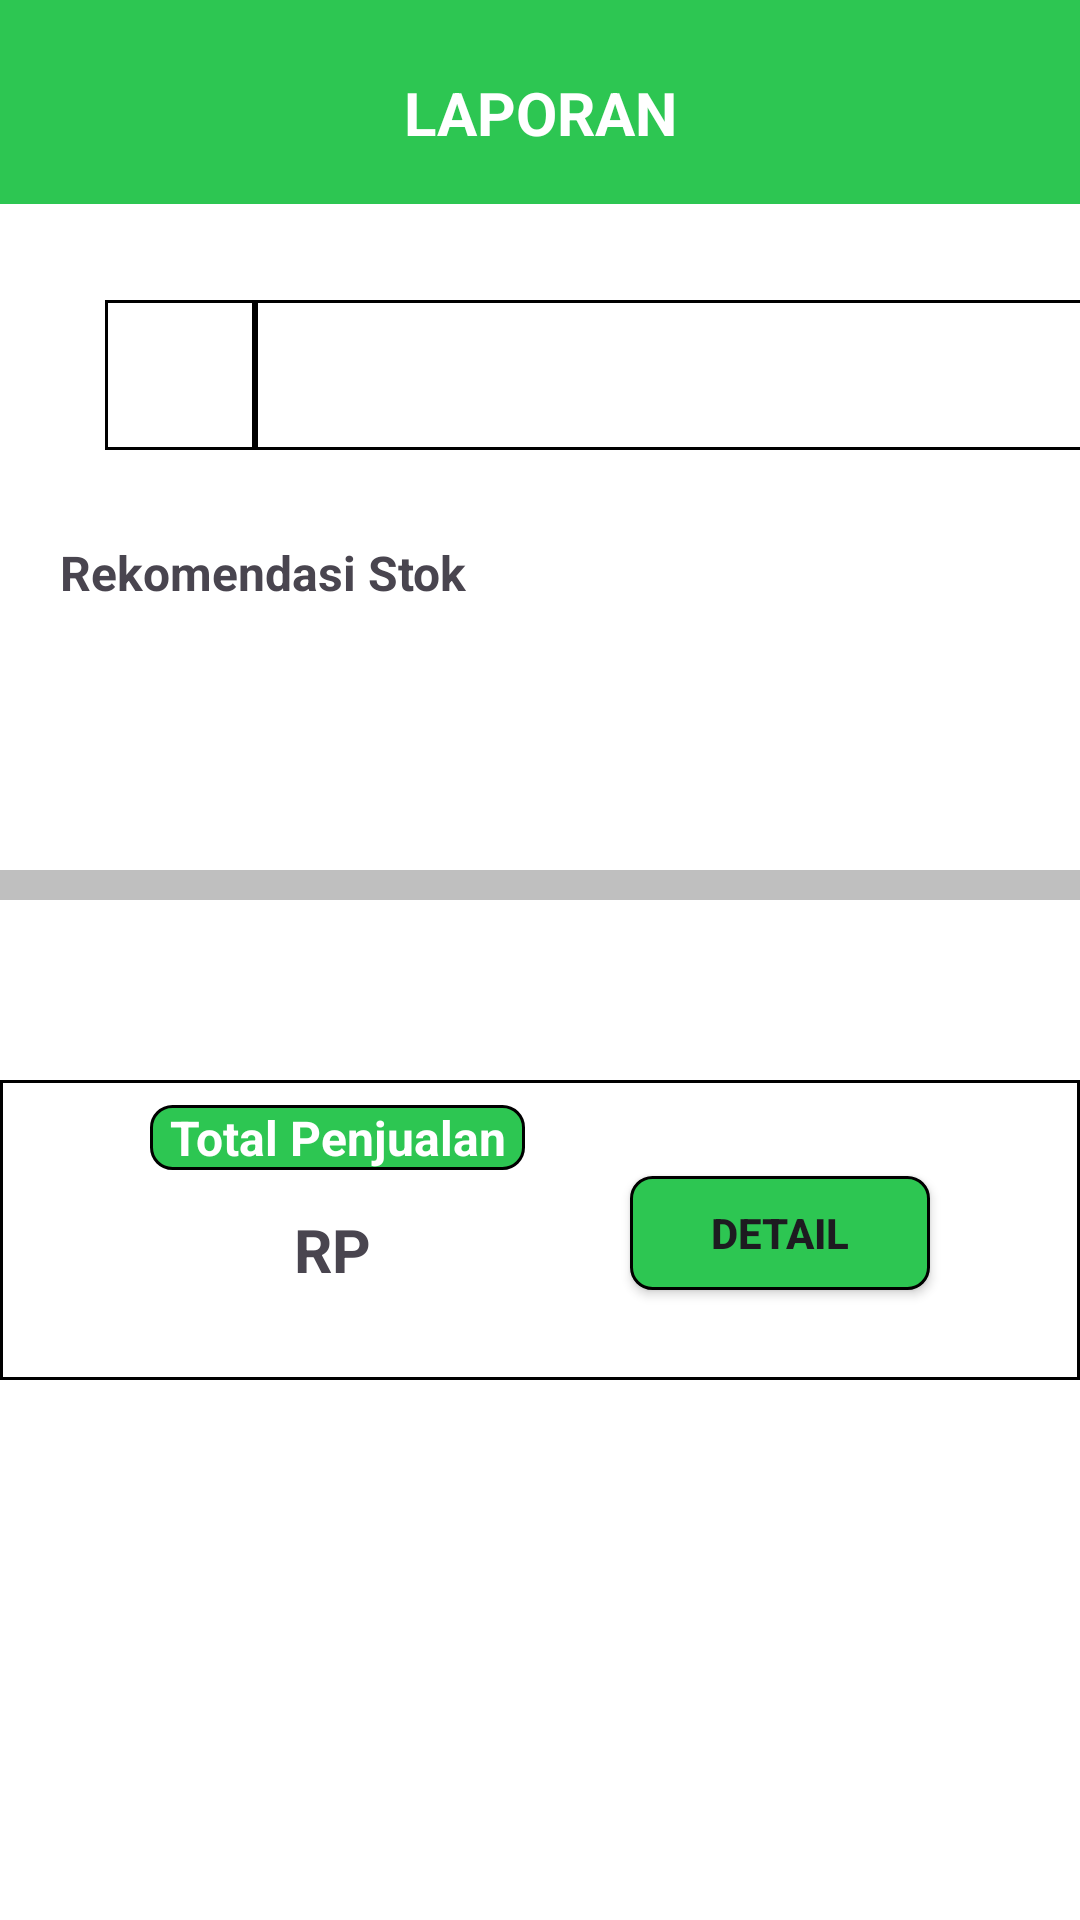

Layout XML and referenced resources for this Android screen:
<!-- AndroidManifest.xml: application theme Theme.KeWarung -->
<!-- res/layout/activity_laporan.xml -->
<?xml version="1.0" encoding="utf-8"?>
<androidx.constraintlayout.widget.ConstraintLayout xmlns:android="http://schemas.android.com/apk/res/android"
    xmlns:app="http://schemas.android.com/apk/res-auto"
    xmlns:tools="http://schemas.android.com/tools"
    android:layout_width="match_parent"
    android:layout_height="match_parent"
    android:background="@color/white"
    android:orientation="vertical"
    tools:context=".home.laporan.LaporanActivity">

    <View
        android:id="@+id/_bg__home"
        android:layout_width="match_parent"
        android:layout_height="68dp"
        android:layout_alignParentLeft="true"
        android:layout_alignParentTop="true"
        android:background="@drawable/_bg__home_shape"
        app:layout_constraintEnd_toEndOf="parent"
        app:layout_constraintStart_toStartOf="parent"
        app:layout_constraintTop_toTopOf="parent" />

    <TextView
        android:textStyle="bold"
        android:layout_width="wrap_content"
        android:layout_height="wrap_content"
        android:layout_marginTop="24dp"
        android:gravity="top"
        android:textSize="20sp"
        android:textColor="@color/white"
        android:text="@string/laporan"
        app:layout_constraintStart_toStartOf="parent"
        app:layout_constraintTop_toTopOf="parent"
        app:layout_constraintEnd_toEndOf="parent"/>

    <View
        android:layout_width="50dp"
        android:layout_height="50dp"
        android:background="@drawable/kolom1"
        android:layout_marginStart="35dp"
        android:layout_marginTop="100dp"
        app:layout_constraintTop_toTopOf="parent"
        app:layout_constraintStart_toStartOf="parent"/>

    <ImageView
        android:layout_width="wrap_content"
        android:layout_height="wrap_content"
        android:background="@drawable/baseline_calendar_month_24"
        android:layout_marginStart="49dp"
        android:layout_marginTop="115dp"
        app:layout_constraintTop_toTopOf="parent"
        app:layout_constraintStart_toStartOf="parent"/>

    <EditText
        android:id="@+id/date"
        android:layout_width="280dp"
        android:layout_height="50dp"
        android:background="@drawable/kolom1"
        android:layout_marginStart="85dp"
        android:layout_marginTop="100dp"
        app:layout_constraintTop_toTopOf="parent"
        app:layout_constraintStart_toStartOf="parent"/>

    <TextView
        android:layout_width="wrap_content"
        android:layout_height="wrap_content"
        android:text="@string/rekomendasi"
        android:textStyle="bold"
        android:textSize="16sp"
        android:layout_marginStart="20dp"
        android:layout_marginTop="180dp"
        app:layout_constraintTop_toTopOf="parent"
        app:layout_constraintStart_toStartOf="parent"/>

    <androidx.recyclerview.widget.RecyclerView
        android:id="@+id/rekomendasi"
        android:layout_width="match_parent"
        android:layout_height="160dp"
        android:layout_marginTop="210dp"
        app:layout_constraintTop_toTopOf="parent"/>

    <View
        android:layout_width="match_parent"
        android:layout_height="10dp"
        android:background="@color/grey"
        android:layout_marginBottom="340dp"
        app:layout_constraintBottom_toBottomOf="parent"/>

    <View
        android:layout_width="360dp"
        android:layout_height="100dp"
        android:background="@drawable/kolom1"
        android:layout_marginBottom="180dp"
        app:layout_constraintStart_toStartOf="parent"
        app:layout_constraintEnd_toEndOf="parent"
        app:layout_constraintBottom_toBottomOf="parent"/>

    <TextView
        android:layout_width="125dp"
        android:layout_height="wrap_content"
        android:text="@string/penjualan"
        android:textStyle="bold"
        android:textSize="16sp"
        android:textColor="@color/white"
        android:textAlignment="center"
        android:background="@drawable/button_shape2"
        android:layout_marginStart="50dp"
        android:layout_marginBottom="250dp"
        app:layout_constraintBottom_toBottomOf="parent"
        app:layout_constraintStart_toStartOf="parent"/>

    <TextView
        android:layout_width="wrap_content"
        android:layout_height="wrap_content"
        android:text="@string/rp"
        android:textSize="20sp"
        android:textStyle="bold"
        android:layout_marginStart="98dp"
        android:layout_marginBottom="210dp"
        app:layout_constraintBottom_toBottomOf="parent"
        app:layout_constraintStart_toStartOf="parent"/>

    <Button
        android:id="@+id/btn_detail"
        android:layout_width="100dp"
        android:layout_height="38dp"
        android:layout_marginBottom="210dp"
        android:layout_marginEnd="50dp"
        android:text="@string/detail"
        android:textStyle="bold"
        android:background="@drawable/button_shape2"
        app:layout_constraintEnd_toEndOf="parent"
        app:layout_constraintBottom_toBottomOf="parent"/>





</androidx.constraintlayout.widget.ConstraintLayout>
<!-- resources referenced by this layout -->
<resources>
  <color name="grey">#BFBFBF</color>
  <color name="white">#FFFFFFFF</color>
  <!-- drawable _bg__home_shape (drawable) -->
  <?xml version="1.0" encoding="utf-8"?>
  <shape xmlns:android="http://schemas.android.com/apk/res/android"
  	android:shape="rectangle" >
  	<solid android:color="@color/green" />
  </shape>
  <!-- drawable button_shape2 (drawable) -->
  <?xml version="1.0" encoding="utf-8"?>
  <shape xmlns:android="http://schemas.android.com/apk/res/android"
  	android:shape="rectangle" >
  	<solid android:color="@color/green" />
  	<corners android:radius="7dp"/>
  	<stroke android:color="#000000" android:width="1dp" />
  </shape>
  <!-- drawable kolom1 (drawable) -->
  <?xml version="1.0" encoding="utf-8"?>
  <shape xmlns:android="http://schemas.android.com/apk/res/android"
  	android:shape="rectangle" >
  	<stroke android:color="#000000" android:width="1dp" />
  	<solid android:color="@color/white" />
  	<padding android:left="20dp"/>
  	<padding android:right="20dp"/>
  </shape>
  <string name="detail">Detail</string>
  <string name="laporan">LAPORAN</string>
  <string name="penjualan">Total Penjualan</string>
  <string name="rekomendasi">Rekomendasi Stok</string>
  <string name="rp">RP</string>
  <style name="Theme.KeWarung" parent="Base.Theme.KeWarung" />
  <color name="green">#2DC652</color>
  <style name="Base.Theme.KeWarung" parent="Theme.Material3.DayNight.NoActionBar">
          
           <item name="colorPrimary">@color/green</item>
      </style>
</resources>
